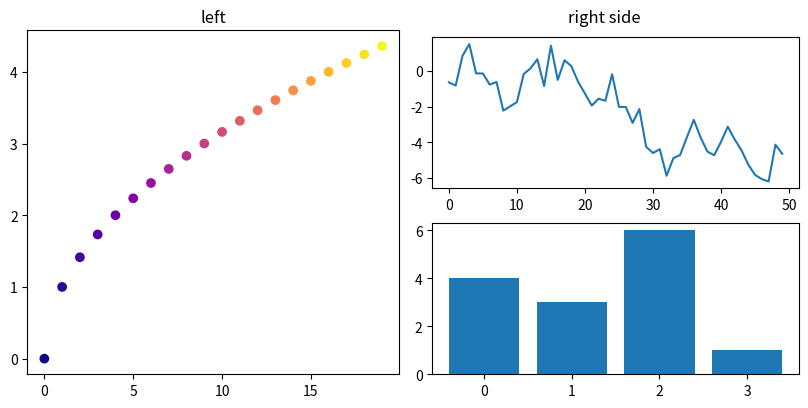

Source code (Python):
# Constrained layout with subfigures and set_layout_engine padding for a poster panel.
import numpy as np
import matplotlib.pyplot as plt

fig = plt.figure(figsize=(8, 4), layout="constrained")
fig.get_layout_engine().set(w_pad=4 / 72, h_pad=4 / 72, wspace=0, hspace=0)
sf_left, sf_right = fig.subfigures(1, 2)
ax_l = sf_left.subplots()
ax_l.scatter(np.arange(20), np.arange(20) ** 0.5, c=np.arange(20), cmap="plasma")
ax_l.set_title("left")
axs_r = sf_right.subplots(2, 1)
axs_r[0].plot(np.random.default_rng(4).normal(size=50).cumsum())
axs_r[1].bar(range(4), [4, 3, 6, 1])
sf_right.suptitle("right side")
print(fig.get_layout_engine().get()["w_pad"])
fig.savefig("poster_panel.png")
